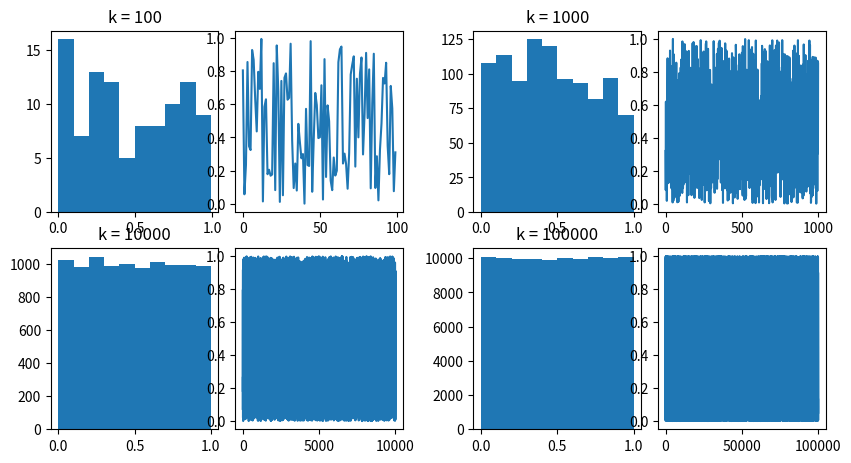

Here is the Python script that generated this plot:
import numpy as np
import matplotlib.pyplot as plt
import matplotlib.gridspec as gridspec
'''
a. Read the documentation for the numpy.random functions.
Create arrays of n ∈ [100, 1000, 10000, 100 000] random numbers with uniform distribution.
Plot the raw data, then generate and plot histograms with 10 bins. How do the mean,
minimum and maximum values of the bins (occupation counts) behave?
'''

def plot_uniform(set):
    for i in set:
        #mu, sigma = 0, 0.1 
        #s = np.random.normal(mu, sigma, i)
        s= np.random.uniform(low=0.0, high=1.0, size=i)
        fig = plt.figure()
        ax = fig.add_subplot(121)
        ax.hist(s, bins=10)
        ax2= fig.add_subplot(122)
        ax2.plot(s)
        fig.suptitle(i)
    plt.show()
    
def plot_uniform2(set):
    fig = plt.figure(figsize=(10, 8))
    outer = gridspec.GridSpec(len(set)//2+1, 2, wspace=0.2, hspace=0.2)
    
    for i in range(len(set)):
        inner = gridspec.GridSpecFromSubplotSpec(1, 2,
                        subplot_spec=outer[i], wspace=0.1, hspace=0.1)
        
        #mu, sigma = 0, 0.1 
        #s = np.random.normal(mu, sigma, i)
        s= np.random.uniform(low=0.0, high=1.0, size=set[i])

        ax = plt.Subplot(fig, inner[0])
        ax.set_title('k = {0:d}'.format(set[i]))
        ax.hist(s, bins=10)
        fig.add_subplot(ax)
        ax1 = plt.Subplot(fig, inner[1])
        ax1.set_title('k = {0:d}'.format(set[i]))
        ax1.plot(s)
        fig.add_subplot(ax1)

    plt.show()

def uniform(x,i):
    return np.random.uniform(low=0.0, high=1.0, size=x[i]), x[i]

def plot(func, *set):
    fig = plt.figure(figsize=(10, 8))
    outer = gridspec.GridSpec(len(*set)//2+1, 2, wspace=0.2, hspace=0.2)
    
    for i in range(len(*set)):
        inner = gridspec.GridSpecFromSubplotSpec(1, 2,
                        subplot_spec=outer[i], wspace=0.1, hspace=0.1)
        s, k= func(*set, i)

        ax = plt.Subplot(fig, inner[0])
        ax.set_title('k = {0:d}'.format(k))
        ax.hist(s, bins=10)
        fig.add_subplot(ax)
        ax1 = plt.Subplot(fig, inner[1])
        #ax1.set_title('k = {0:d}'.format(k))
        ax1.plot(s)
        fig.add_subplot(ax1)

    plt.show()
    

    
'''
b. Create random numbers from a Gaussian distribution with mean μ and variance σ2. Plot
the raw data, then generate and plot histograms.
'''
    
def plot_gauss(set, mean, sigma): 
    #sigma== standard deviation
    fig = plt.figure(figsize=(10, 8))
    outer = gridspec.GridSpec(len(set)//2+1, 2, wspace=0.2, hspace=0.2)
    
    for i in range(len(set)):
        inner = gridspec.GridSpecFromSubplotSpec(1, 3,
                        subplot_spec=outer[i], wspace=0.1, hspace=0.1)
        
        s = np.random.normal(mean, sigma, set[i])

        ax = plt.Subplot(fig, inner[0])
        ax.set_title('k = {0:d}'.format(set[i]))
        ax.hist(s, bins=10)
        fig.add_subplot(ax)
        ax1 = plt.Subplot(fig, inner[1])
        ax1.set_title('k = {0:d}'.format(set[i]))
        ax1.plot(s)
        fig.add_subplot(ax1)
        ax2 = plt.Subplot(fig, inner[2])
        ax2.set_title('k = {0:d}'.format(set[i]))
        ax2.scatter(s, range(len(s)))
        fig.add_subplot(ax2)
    plt.show()
    
'''
c. As before, but using the Binomial distribution with parameters n and p.
'''



def main():
   #plot_uniform([100, 1000, 10000, 100000]) 
   #plot_uniform2([100, 1000, 10000, 100000])
   #plot_gauss([100, 1000, 10000, 100000], 0, 0.1)
   plot(uniform, [100, 1000, 10000, 100000])

if __name__ == "__main__":
  main()